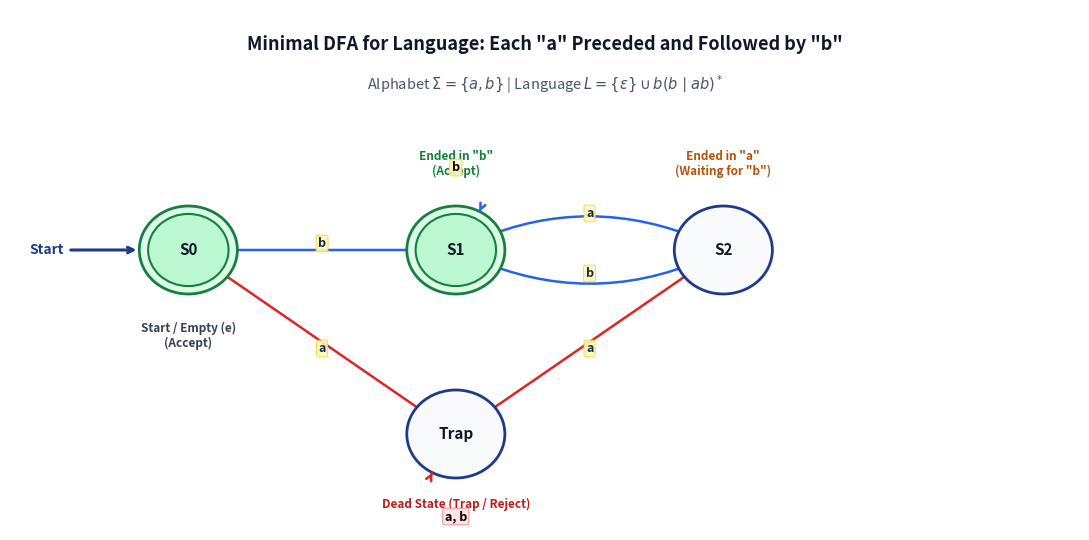

This chart was generated by the following Python code:
import matplotlib.pyplot as plt
import matplotlib.patches as patches

fig, ax = plt.subplots(figsize=(11, 5.5), dpi=300)
ax.set_xlim(-1, 11)
ax.set_ylim(-1, 5.5)
ax.axis('off')

ax.text(5.0, 5.0, 'Minimal DFA for Language: Each "a" Preceded and Followed by "b"', 
        fontsize=13, fontweight='bold', ha='center', color='#0F172A')
ax.text(5.0, 4.5, r'Alphabet $\Sigma = \{a, b\}$ | Language $L = \{\epsilon\} \cup b(b \mid ab)^*$', 
        fontsize=10.5, style='italic', ha='center', color='#475569')

def draw_state(ax, x, y, name, is_start=False, is_accept=False, radius=0.55):
    circle = patches.Circle((x, y), radius, edgecolor='#15803D' if is_accept else '#1E3A8A',
                            facecolor='#DCFCE7' if is_accept else '#F8FAFC', lw=2, zorder=3)
    ax.add_patch(circle)
    if is_accept:
        inner = patches.Circle((x, y), radius*0.82, edgecolor='#15803D', facecolor='#BBF7D0', lw=1.5, zorder=3)
        ax.add_patch(inner)
    ax.text(x, y, name, ha='center', va='center', fontsize=11, fontweight='bold', color='#0F172A', zorder=4)
    if is_start:
        ax.annotate('', xy=(x-radius, y), xytext=(x-radius-0.8, y),
                    arrowprops=dict(arrowstyle='->', lw=2.2, color='#1E3A8A'), zorder=5)
        ax.text(x-radius-0.85, y, 'Start', ha='right', va='center', fontsize=10, fontweight='bold', color='#1E3A8A')

# States
draw_state(ax, 1.0, 2.5, 'S0', is_start=True, is_accept=True)
draw_state(ax, 4.0, 2.5, 'S1', is_accept=True)
draw_state(ax, 7.0, 2.5, 'S2', is_accept=False)
draw_state(ax, 4.0, 0.2, 'Trap', is_accept=False)

# Labels for states
ax.text(1.0, 1.6, 'Start / Empty (e)\n(Accept)', ha='center', va='top', fontsize=8.5, color='#334155', fontweight='bold')
ax.text(4.0, 3.4, 'Ended in "b"\n(Accept)', ha='center', va='bottom', fontsize=8.5, color='#15803D', fontweight='bold')
ax.text(7.0, 3.4, 'Ended in "a"\n(Waiting for "b")', ha='center', va='bottom', fontsize=8.5, color='#B45309', fontweight='bold')
ax.text(4.0, -0.6, 'Dead State (Trap / Reject)', ha='center', va='top', fontsize=8.5, color='#B91C1C', fontweight='bold')

def draw_edge(ax, p1, p2, text, rad=0.0, ha='center', va='bottom', color='#2563EB', tpos=0.5):
    arrow = patches.FancyArrowPatch(
        p1, p2,
        connectionstyle=f'arc3,rad={rad}',
        arrowstyle='-|>,head_length=5,head_width=3',
        lw=1.8, color=color, zorder=2,
        shrinkA=16, shrinkB=16
    )
    ax.add_patch(arrow)
    mx = (1-tpos)*p1[0] + tpos*p2[0]
    my = (1-tpos)*p1[1] + tpos*p2[1]
    dx = p2[0] - p1[0]
    dy = p2[1] - p1[1]
    dist = (dx**2 + dy**2)**0.5
    nx = -dy / dist * rad * 1.5 if dist > 0 else 0
    ny = dx / dist * rad * 1.5 if dist > 0 else 0
    ax.text(mx + nx, my + ny, text, ha=ha, va=va, fontsize=9, fontweight='bold',
            color='#1E293B', bbox=dict(boxstyle='round,pad=0.15', facecolor='#FEF9C3', edgecolor='#FACC15', alpha=0.9, lw=0.6), zorder=5)

# Self-loop helper
def draw_loop(ax, p, text, direct='up'):
    x, y = p
    if direct == 'up':
        loop = patches.Arc((x, y+0.55), 0.6, 0.6, angle=0, theta1=200, theta2=-20, color='#2563EB', lw=1.8, zorder=2)
        ax.add_patch(loop)
        ax.annotate('', xy=(x+0.25, y+0.45), xytext=(x+0.28, y+0.52),
                    arrowprops=dict(arrowstyle='->', lw=1.8, color='#2563EB'), zorder=5)
        ax.text(x, y+0.95, text, ha='center', va='bottom', fontsize=9, fontweight='bold',
                bbox=dict(boxstyle='round,pad=0.15', facecolor='#FEF9C3', edgecolor='#FACC15', alpha=0.9, lw=0.6), zorder=5)
    elif direct == 'down':
        loop = patches.Arc((x, y-0.55), 0.6, 0.6, angle=0, theta1=20, theta2=160, color='#DC2626', lw=1.8, zorder=2)
        ax.add_patch(loop)
        ax.annotate('', xy=(x-0.25, y-0.45), xytext=(x-0.28, y-0.52),
                    arrowprops=dict(arrowstyle='->', lw=1.8, color='#DC2626'), zorder=5)
        ax.text(x, y-0.95, text, ha='center', va='top', fontsize=9, fontweight='bold',
                bbox=dict(boxstyle='round,pad=0.15', facecolor='#FEE2E2', edgecolor='#F87171', alpha=0.9, lw=0.6), zorder=5)

# Edges
# S0 to S1 on b
draw_edge(ax, (1.0, 2.5), (4.0, 2.5), 'b', rad=0.0, ha='center', va='bottom')
# S0 to Trap on a
draw_edge(ax, (1.0, 2.5), (4.0, 0.2), 'a', rad=0.0, ha='center', va='top', color='#DC2626')
# S1 loop on b
draw_loop(ax, (4.0, 2.5), 'b', direct='up')
# S1 to S2 on a
draw_edge(ax, (4.0, 2.5), (7.0, 2.5), 'a', rad=0.25, ha='center', va='bottom')
# S2 to S1 on b
draw_edge(ax, (7.0, 2.5), (4.0, 2.5), 'b', rad=0.25, ha='center', va='bottom')
# S2 to Trap on a
draw_edge(ax, (7.0, 2.5), (4.0, 0.2), 'a', rad=-0.0, ha='center', va='top', color='#DC2626')
# Trap loop on a,b
draw_loop(ax, (4.0, 0.2), 'a, b', direct='down')

plt.tight_layout()
out_path = r'c:\Users\mithu\OneDrive\Desktop\DSA0311 - NATURAL LANGUAGE PROCESSING\NLP-Assessment-2026\Assignments\Assignment-1\dfa_question_2d.png'
plt.savefig(out_path, bbox_inches='tight')
print('DFA saved to:', out_path)
